Run: headless pygame with SDL's dummy video driver; simulated clock (each Clock.tick advances the game by its frame time, no real sleeping); random seed 0; keys injected as events and as key.get_pressed() state; mouse plan: one left click at the window centre at the start of phase 2, then a move to the lower-right quarter at the start of phase 3.
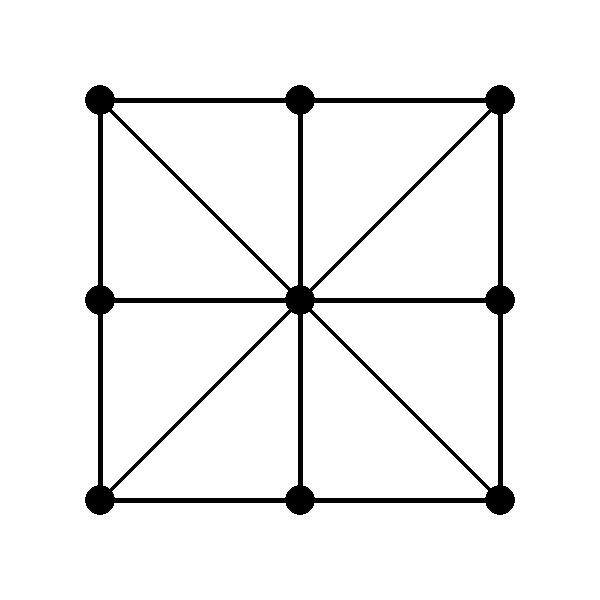
Frame 1 of 4 · flips 1–60 · no input
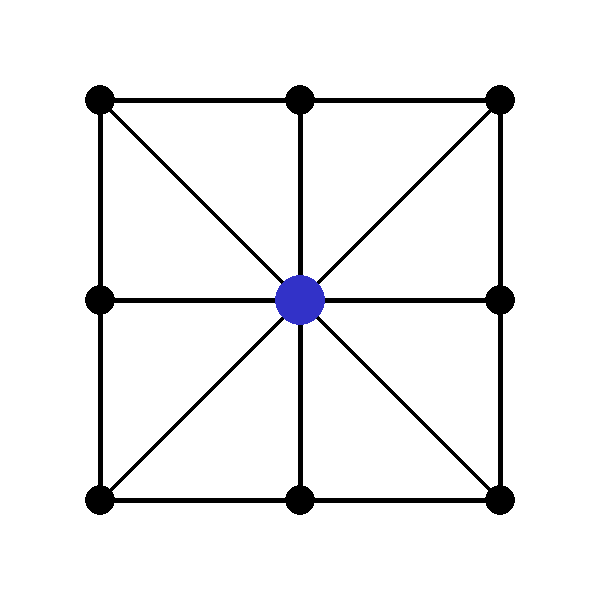
Frame 2 of 4 · flips 61–180 · clicked the window centre · tapped SPACE, RETURN · held RIGHT (→), D
Frame 3 of 4 · flips 181–300 · moved the mouse to the lower-right quarter · held DOWN (↓), S · screen unchanged from frame 2, image omitted
Frame 4 of 4 · flips 301–420 · held LEFT (←), A, UP (↑), W · screen unchanged from frame 3, image omitted

The pygame program that drew these frames:

import pygame
import sys
import random

# Initialisation de Pygame
pygame.init()

# Constantes
WIDTH, HEIGHT = 600, 600
FPS = 60
RADIUS = 15  # Taille des points d'intersection

# Couleurs
WHITE = (255, 255, 255)
BLACK = (0, 0, 0)
RED = (200, 50, 50)
BLUE = (50, 50, 200)

# Création de la fenêtre
screen = pygame.display.set_mode((WIDTH, HEIGHT))
pygame.display.set_caption("Fanorontelo")

# Définition des intersections
INTERSECTIONS = [(100, 100), (300, 100), (500, 100),
                 (100, 300), (300, 300), (500, 300),
                 (100, 500), (300, 500), (500, 500)]

board = {pos: None for pos in INTERSECTIONS}
player_to_move = 'O'
pieces = {'X': [], 'O': []}
placement_phase = True
selected_piece = None


# Fonction pour dessiner le plateau avec intersections
def draw_board():
    screen.fill(WHITE)

    # Dessiner les lignes du plateau
    pygame.draw.line(screen, BLACK, INTERSECTIONS[0], INTERSECTIONS[2], 5)
    pygame.draw.line(screen, BLACK, INTERSECTIONS[3], INTERSECTIONS[5], 5)
    pygame.draw.line(screen, BLACK, INTERSECTIONS[6], INTERSECTIONS[8], 5)

    pygame.draw.line(screen, BLACK, INTERSECTIONS[0], INTERSECTIONS[6], 5)
    pygame.draw.line(screen, BLACK, INTERSECTIONS[1], INTERSECTIONS[7], 5)
    pygame.draw.line(screen, BLACK, INTERSECTIONS[2], INTERSECTIONS[8], 5)

    pygame.draw.line(screen, BLACK, INTERSECTIONS[0], INTERSECTIONS[8], 5)
    pygame.draw.line(screen, BLACK, INTERSECTIONS[2], INTERSECTIONS[6], 5)

    # Dessiner les points d'intersection
    for pos in INTERSECTIONS:
        pygame.draw.circle(screen, BLACK, pos, RADIUS)

    # Dessiner les pièces
    for pos, piece in board.items():
        if piece:
            color = RED if piece == 'X' else BLUE
            pygame.draw.circle(screen, color, pos, RADIUS + 10)

    pygame.display.flip()


# Fonction pour détecter l'intersection la plus proche d'un clic
def get_nearest_intersection(pos):
    x, y = pos
    for inter in INTERSECTIONS:
        if abs(inter[0] - x) < 50 and abs(inter[1] - y) < 50:
            return inter
    return None


def handle_click(pos):
    global player_to_move, placement_phase, selected_piece
    nearest = get_nearest_intersection(pos)

    if nearest is None:
        return  # Clic hors des intersections

    if placement_phase:
        # Phase de placement
        if board[nearest] is None:  # Vérifier que l'intersection est vide
            board[nearest] = player_to_move
            pieces[player_to_move].append(nearest)

            # Vérifier si la phase de placement est terminée
            if len(pieces['X']) == 3 and len(pieces['O']) == 3:
                placement_phase = False

            # Alterner entre les joueurs après chaque placement
            player_to_move = 'X' if player_to_move == 'O' else 'O'
    else:
        # Phase de déplacement
        if selected_piece:
            # Vérifier si la destination est vide et adjacente à la pièce sélectionnée
            print(board)
            if board[nearest] is None and is_adjacent(selected_piece, nearest) and get_successor(selected_piece, nearest):

                move_piece(selected_piece, nearest)
                selected_piece = None
            else:
                selected_piece = None
        elif board[nearest] == player_to_move:
            # Sélectionner une pièce si c'est la pièce du joueur
            selected_piece = nearest

def is_adjacent(pos1, pos2):
    return abs(pos1[0] - pos2[0]) == 200 or abs(pos1[1] - pos2[1]) == 200

def get_successor(pos,end):
    if (pos[0] == 100 and pos[1] == 100):
        return (end[0] == 100 and end[1] == 300) or (end[0] == 300 and end[1] == 100) or (end[0] == 300 and end[1] == 300)

    if (pos[0] == 100 and pos[1] == 300):
        return (end[0] == 100 and end[1] == 100) or (end[0] == 100 and end[1] == 500) or (end[0] == 300 and end[1] == 300)

    if (pos[0] == 100 and pos[1] == 500):
        return (end[0] == 100 and end[1] == 300) or (end[0] == 300 and end[1] == 500) or (end[0] == 300 and end[1] == 300)

    if (pos[0] == 300 and pos[1] == 100):
        return (end[0] == 100 and end[1] == 100) or (end[0] == 500 and end[1] == 100) or (end[0] == 300 and end[1] == 300)

    if (pos[0] == 300 and pos[1] == 300):
        return 1

    if (pos[0] == 300 and pos[1] == 500):
        return (end[0] == 100 and end[1] == 500) or (end[0] == 500 and end[1] == 500) or (end[0] == 300 and end[1] == 300)

    if (pos[0] == 500 and pos[1] == 100):
        return (end[0] == 300 and end[1] == 100) or (end[0] == 500 and end[1] == 300) or (end[0] == 300 and end[1] == 300)

    if (pos[0] == 500 and pos[1] == 300):
        return (end[0] == 500 and end[1] == 100) or (end[0] == 500 and end[1] == 500) or (end[0] == 300 and end[1] == 300)

    if (pos[0] == 500 and pos[1] == 500):
        return (end[0] == 300 and end[1] == 500) or (end[0] == 500 and end[1] == 300) or (end[0] == 300 and end[1] == 300)

# Déplacer une pièce avec animation
def move_piece(start, end):
    global player_to_move
    board[end] = board[start]
    board[start] = None
    pieces[player_to_move].remove(start)
    pieces[player_to_move].append(end)
    player_to_move = 'X'

def check_winner():
    winning_lines = [
        [(100, 100), (300, 100), (500, 100)],
        [(100, 300), (300, 300), (500, 300)],
        [(100, 500), (300, 500), (500, 500)],
        [(100, 100), (100, 300), (100, 500)],
        [(300, 100), (300, 300), (300, 500)],
        [(500, 100), (500, 300), (500, 500)],
        [(100, 100), (300, 300), (500, 500)],
        [(500, 100), (300, 300), (100, 500)],
    ]

    for line in winning_lines:
        values = [board[pos] for pos in line]
        if values == ['X', 'X', 'X']:
            return 'X'
        if values == ['O', 'O', 'O']:
            return 'O'
    return None


def handle_ia_move():
    global player_to_move
    if player_to_move == 'X':  # S'assurer que c'est bien le tour de l'IA
        best_move = find_best_move(board)  # Trouver le meilleur coup pour l'IA

        # Vérifier si l'IA a une pièce à déplacer vers la meilleure position
        piece_to_move = None
        for piece in pieces['X']:  # Vérifier toutes les pièces de l'IA
            if is_adjacent(piece, best_move):  # Si la pièce est déjà adjacent à la meilleure position
                piece_to_move = piece
                break  # L'IA a trouvé la pièce à déplacer

        if piece_to_move:
            # Déplacer la pièce de l'IA
            move_piece(piece_to_move, best_move)

        # Alterner entre les joueurs
        player_to_move = 'O'

def handle_ia_placement():
    global player_to_move, placement_phase

    if len(pieces['X']) < 3:  # L'IA ne doit pas placer plus de 3 pièces
        available_positions = [pos for pos in INTERSECTIONS if board[pos] is None]
        if available_positions:
            move = random.choice(available_positions)  # Sélectionner un mouvement au hasard
            board[move] = 'X'  # Le coup de l'IA
            pieces['X'].append(move)  # Ajouter la pièce de l'IA

            # Vérifier si la phase de placement est terminée
            if len(pieces['X']) == 3 and len(pieces['O']) == 3:
                placement_phase = False  # Fin de la phase de placement

            # Alterner entre les joueurs après chaque placement
            player_to_move = 'O' if player_to_move == 'X' else 'X'

def evaluate(board):
    # Définition des lignes gagnantes possibles sur votre plateau
    winning_lines = [
        [(100, 100), (300, 100), (500, 100)],
        [(100, 300), (300, 300), (500, 300)],
        [(100, 500), (300, 500), (500, 500)],
        [(100, 100), (100, 300), (100, 500)],
        [(300, 100), (300, 300), (300, 500)],
        [(500, 100), (500, 300), (500, 500)],
        [(100, 100), (300, 300), (500, 500)],
        [(500, 100), (300, 300), (100, 500)],
    ]

    # Vérifier si l'un des joueurs a gagné
    for line in winning_lines:
        values = [board[pos] for pos in line]
        if values == ['X', 'X', 'X']:  # L'IA gagne
            return 1
        if values == ['O', 'O', 'O']:  # L'utilisateur gagne
            return -1
    return 0  # Match nul ou état en cours

def get_possible_moves(board, player):
    possible_moves = []
    for intersection in INTERSECTIONS:
        if board[intersection] is None:  # Vérifier si l'intersection est vide
            new_board = board.copy()  # Copier l'état actuel du plateau
            new_board[intersection] = player  # Ajouter le coup du joueur
            possible_moves.append((new_board, intersection))
    return possible_moves

def minimax(board, depth, maximizing_player):
    score = evaluate(board)  # Évaluer l'état actuel
    if score == 1 or score == -1:  # Si un gagnant est trouvé
        return score
    if depth == 0:  # Limite de profondeur pour ne pas faire trop de calculs
        return 0

    if maximizing_player:  # C'est le tour de l'IA
        best = -float('inf')
        for new_board, move in get_possible_moves(board, 'X'):
            best = max(best, minimax(new_board, depth - 1, False))  # Tour de l'utilisateur
        return best
    else:  # C'est le tour de l'utilisateur
        best = float('inf')
        for new_board, move in get_possible_moves(board, 'O'):
            best = min(best, minimax(new_board, depth - 1, True))  # Tour de l'IA
        return best

def find_best_move(board):
    best_move = None
    best_value = -float('inf')

    for new_board, move in get_possible_moves(board, 'X'):
        move_value = minimax(new_board, 3, False)  # Profondeur 3 pour l'IA
        if move_value > best_value:
            best_value = move_value
            best_move = move

    return best_move
GREEN = (0, 255, 0)  # Définir la couleur verte

def draw_text(text, font, color, surface, x, y):
    """Affiche du texte à la position (x, y) sur la surface donnée."""

    textobj = font.render(text, 1, color)
    textrect = textobj.get_rect()
    textrect.center = (x, y)
    surface.blit(textobj, textrect)


def display_end_message(winner):
    font = pygame.font.Font(None, 74)
    if winner == 'X':
        message = "Vous avez perdu!"
    elif winner == 'O':
        message = "Vous avez gagné!"
    else:
        message = "Match nul!"

    draw_text(message, font, GREEN, screen, WIDTH // 2, HEIGHT // 2)

clock = pygame.time.Clock()
while True:
    clock.tick(FPS)

    # Gestion des événements
    for event in pygame.event.get():
        if event.type == pygame.QUIT:
            pygame.quit()
            sys.exit()

        elif event.type == pygame.MOUSEBUTTONDOWN:
            if placement_phase:
                if player_to_move == 'O':  # L'utilisateur fait son coup pendant la phase de placement
                    handle_click(pygame.mouse.get_pos())
                elif player_to_move == 'X':  # L'IA joue pendant la phase de placement
                    handle_ia_placement()
            else:
                # Après la phase de placement, l'utilisateur ou l'IA peuvent déplacer leurs pièces
                if player_to_move == 'O':
                    handle_click(pygame.mouse.get_pos())  # L'utilisateur fait son mouvement
                elif player_to_move == 'X':
                    handle_ia_move()  # L'IA fait son mouvement

    draw_board()  # Dessiner le plateau à chaque itération

    # Vérifier la fin de la partie
    winner = check_winner()
    if winner:
        display_end_message(winner)
        pygame.display.flip()  # Met à jour l'écran
        pygame.time.wait(3000)  # Attendre 3 secondes avant de quitter ou recommencer
        pygame.quit()
        sys.exit()
